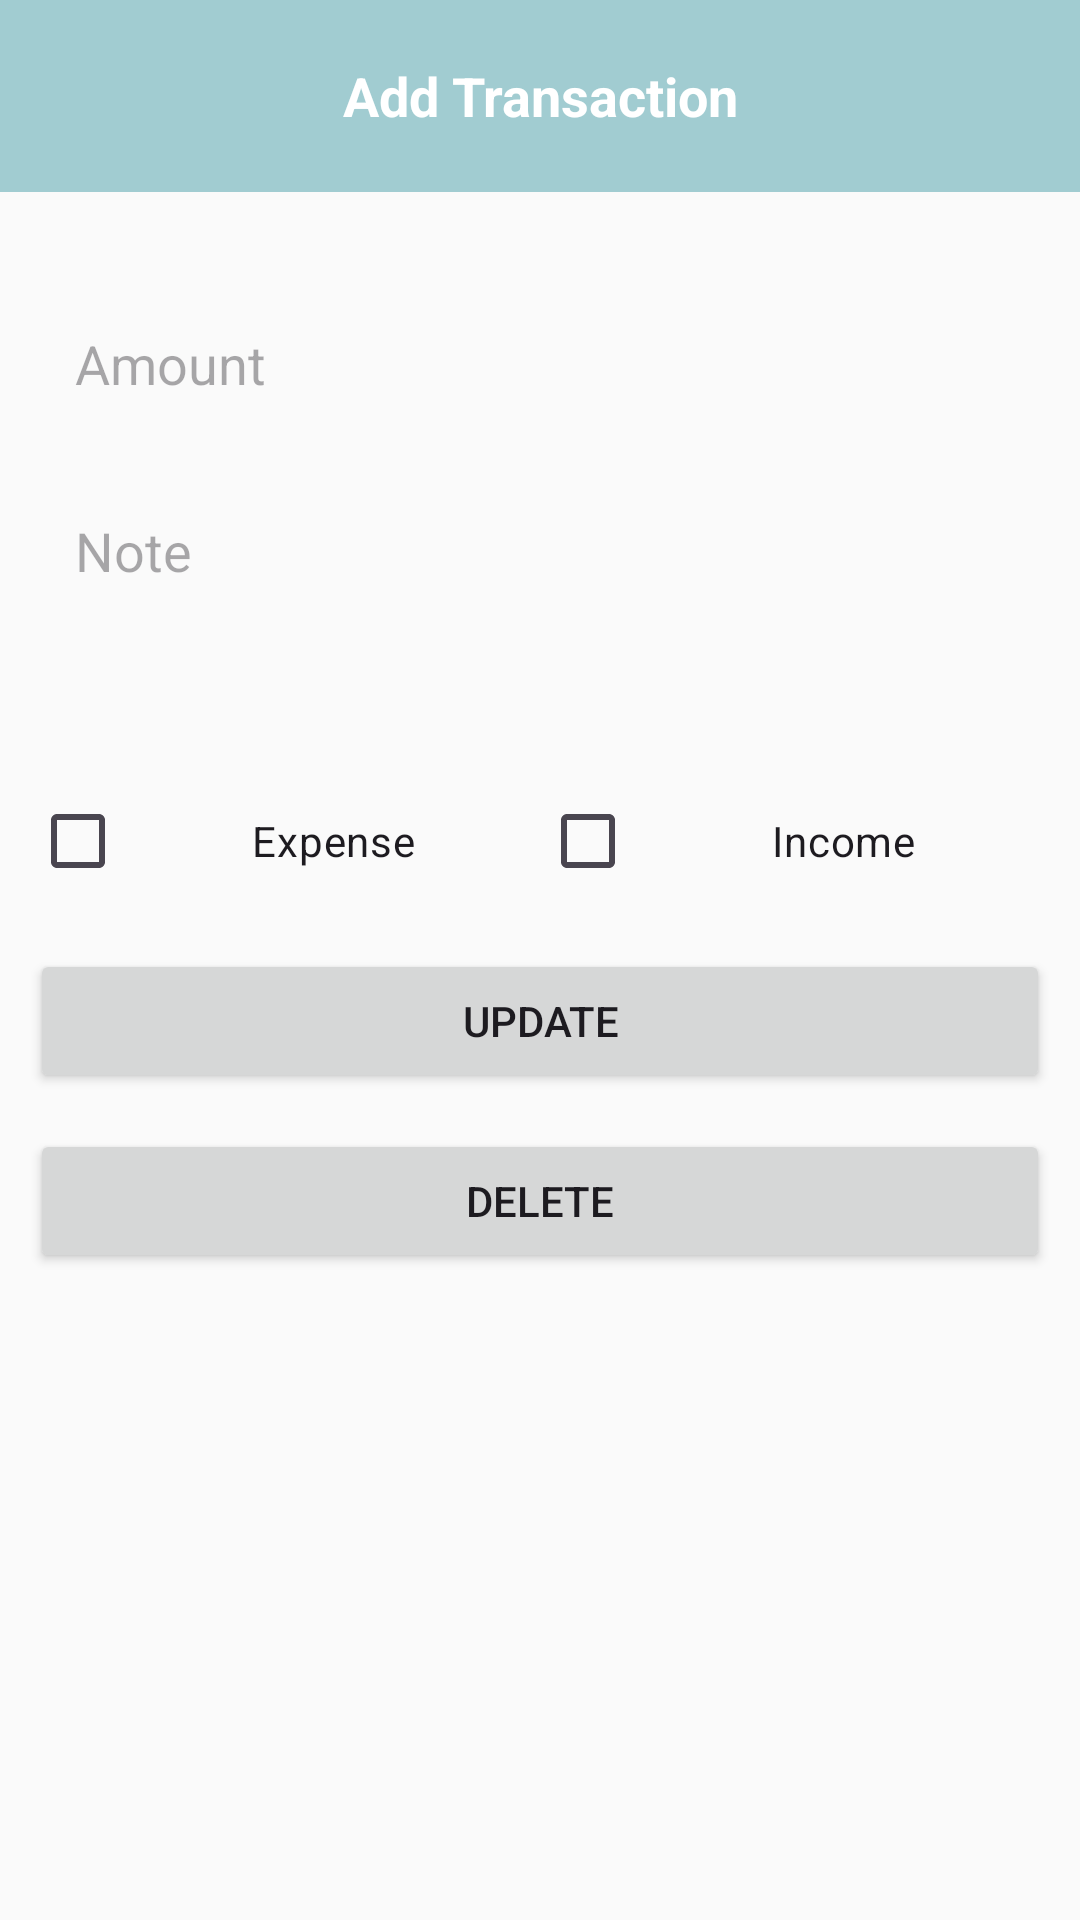

Produce the Android XML layout that renders to this screen, including the resource entries it uses.
<!-- AndroidManifest.xml: application theme Theme.Project_Assignment1 -->
<!-- res/layout/activity_update.xml -->
<?xml version="1.0" encoding="utf-8"?>
<LinearLayout xmlns:android="http://schemas.android.com/apk/res/android"
    xmlns:app="http://schemas.android.com/apk/res-auto"
    xmlns:tools="http://schemas.android.com/tools"
    android:id="@+id/main"
    android:layout_width="match_parent"
    android:layout_height="match_parent"
    android:background="#fafafa"
    android:orientation="vertical"
    tools:context=".AddTransactionActivity">
    <RelativeLayout
        android:id="@+id/custom_toolbar_add_transaction"
        android:layout_width="match_parent"
        android:background="@color/pastel"
        android:layout_height="?actionBarSize">
        <TextView
            android:textColor="@color/white"
            android:textSize="18sp"
            android:textStyle="bold"
            android:textAlignment="center"
            android:text="Add Transaction"
            android:layout_centerVertical="true"
            android:layout_width="match_parent"
            android:layout_height="wrap_content"/>
    </RelativeLayout>
    <EditText
        android:id="@+id/user_amount_add"
        android:layout_marginRight="10dp"
        android:layout_marginLeft="10dp"
        android:inputType="number"
        android:hint="Amount"
        android:layout_marginTop="30dp"
        android:padding="15dp"
        android:background="@drawable/edit_text_bg"
        android:layout_width="match_parent"
        android:layout_height="wrap_content"/>

    <EditText
        android:id="@+id/user_note_add"
        android:layout_marginRight="10dp"
        android:layout_marginLeft="10dp"
        android:hint="Note"
        android:textAlignment="textStart"
        android:gravity="start"
        android:layout_marginTop="8dp"
        android:padding="15dp"
        android:background="@drawable/edit_text_bg"
        android:layout_width="match_parent"
        android:layout_height="100dp"/>
    <LinearLayout
        android:layout_marginRight="10dp"
        android:layout_marginLeft="10dp"
        android:gravity="center"
        android:weightSum="2"
        android:orientation="horizontal"
        android:layout_width="match_parent"
        android:layout_height="wrap_content">
        <CheckBox
            android:id="@+id/expense_check_box"
            android:gravity="center"
            android:layout_weight="1"
            android:text="Expense"
            android:layout_width="0dp"
            android:layout_height="wrap_content"/>
        <CheckBox
            android:id="@+id/income_check_box"
            android:gravity="center"
            android:layout_weight="1"
            android:text="Income"
            android:layout_width="0dp"
            android:layout_height="wrap_content"/>

    </LinearLayout>
    <Button
        android:id="@+id/btn_update_transaction"
        android:layout_marginRight="10dp"
        android:layout_marginLeft="10dp"
        android:layout_marginTop="12dp"
        android:text="Update"
        android:layout_width="match_parent"
        android:layout_height="wrap_content"/>
    <Button
        android:id="@+id/btn_delte_transaction"
        android:layout_marginRight="10dp"
        android:layout_marginLeft="10dp"
        android:layout_marginTop="12dp"
        android:text="Delete"
        android:layout_width="match_parent"
        android:layout_height="wrap_content"/>
</LinearLayout>
<!-- resources referenced by this layout -->
<resources>
  <color name="pastel">#A1CCD1</color>
  <color name="white">#FFFFFFFF</color>
  <style name="Theme.Project_Assignment1" parent="Base.Theme.Project_Assignment1" />
  <style name="Base.Theme.Project_Assignment1" parent="Theme.Material3.DayNight.NoActionBar">
          
          
          <item name="colorPrimary">@color/darkblue</item>
          <item name="colorPrimaryVariant">@color/darkblue</item>
          <item name="colorOnPrimary">@color/white</item>
          
          <item name="colorSecondary">@color/teal_200</item>
          <item name="colorSecondaryVariant">@color/teal_700</item>
          <item name="colorOnSecondary">@color/black</item>
          
          <item name="android:statusBarColor" tools:targetApi="l">?attr/colorPrimaryVariant</item>
  
      </style>
  <color name="darkblue">#34495E</color>
  <color name="teal_200">#FF03DAC5</color>
  <color name="teal_700">#FF018786</color>
  <color name="black">#FF000000</color>
</resources>
